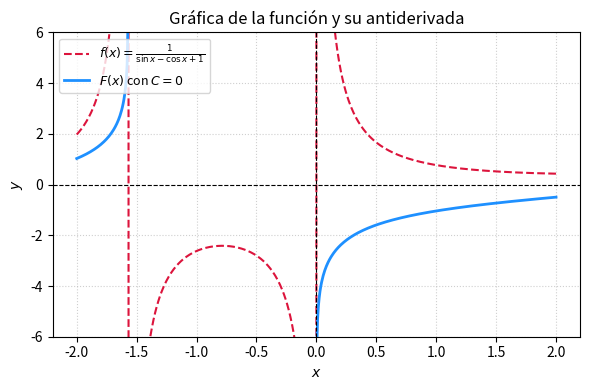

Generate this figure with matplotlib: (Note: this script raises an exception after producing the figure.)
import matplotlib
matplotlib.use('Agg')
import numpy as np
import matplotlib.pyplot as plt

# Definición del rango de x evitando las asíntotas y discontinuidades
x = np.linspace(-2.0, 2.0, 600)

# Función integrando original f(x)
def integrand(x):
    sin_x = np.sin(x)
    cos_x = np.cos(x)
    denom = sin_x - cos_x + 1.0
    # Evitar división por cero cercana a las asíntotas
    return np.where(np.abs(denom) > 1e-4, 1.0 / denom, np.nan)

# Antiderivada F(x) con C = 0
def antiderivative(x):
    z = np.tan(x / 2.0)
    # Usamos la forma logarítmica equivalente derivada
    val = z / (z + 1.0)
    return np.where(val > 0, np.log(np.abs(val)), np.nan)

y_integrand = integrand(x)
y_antideriv = antiderivative(x)

plt.figure(figsize=(6, 4))
plt.plot(x, y_integrand, label=r'$f(x) = \frac{1}{\sin x - \cos x + 1}$', color='crimson', linestyle='--')
plt.plot(x, y_antideriv, label=r'$F(x)$ con $C=0$', color='dodgerblue', linewidth=2)

plt.title('Gráfica de la función y su antiderivada')
plt.xlabel('$x$')
plt.ylabel('$y$')
plt.axhline(0, color='black', linewidth=0.8, linestyle='--')
plt.axvline(0, color='black', linewidth=0.8, linestyle='--')
plt.ylim(-6, 6)
plt.grid(True, linestyle=':', alpha=0.6)
plt.legend(loc='upper left', fontsize=9)
plt.tight_layout()

plt.savefig(r'semana_04/graficas/SEM04_P29_grafica.png', dpi=300, bbox_inches='tight')
plt.close()
